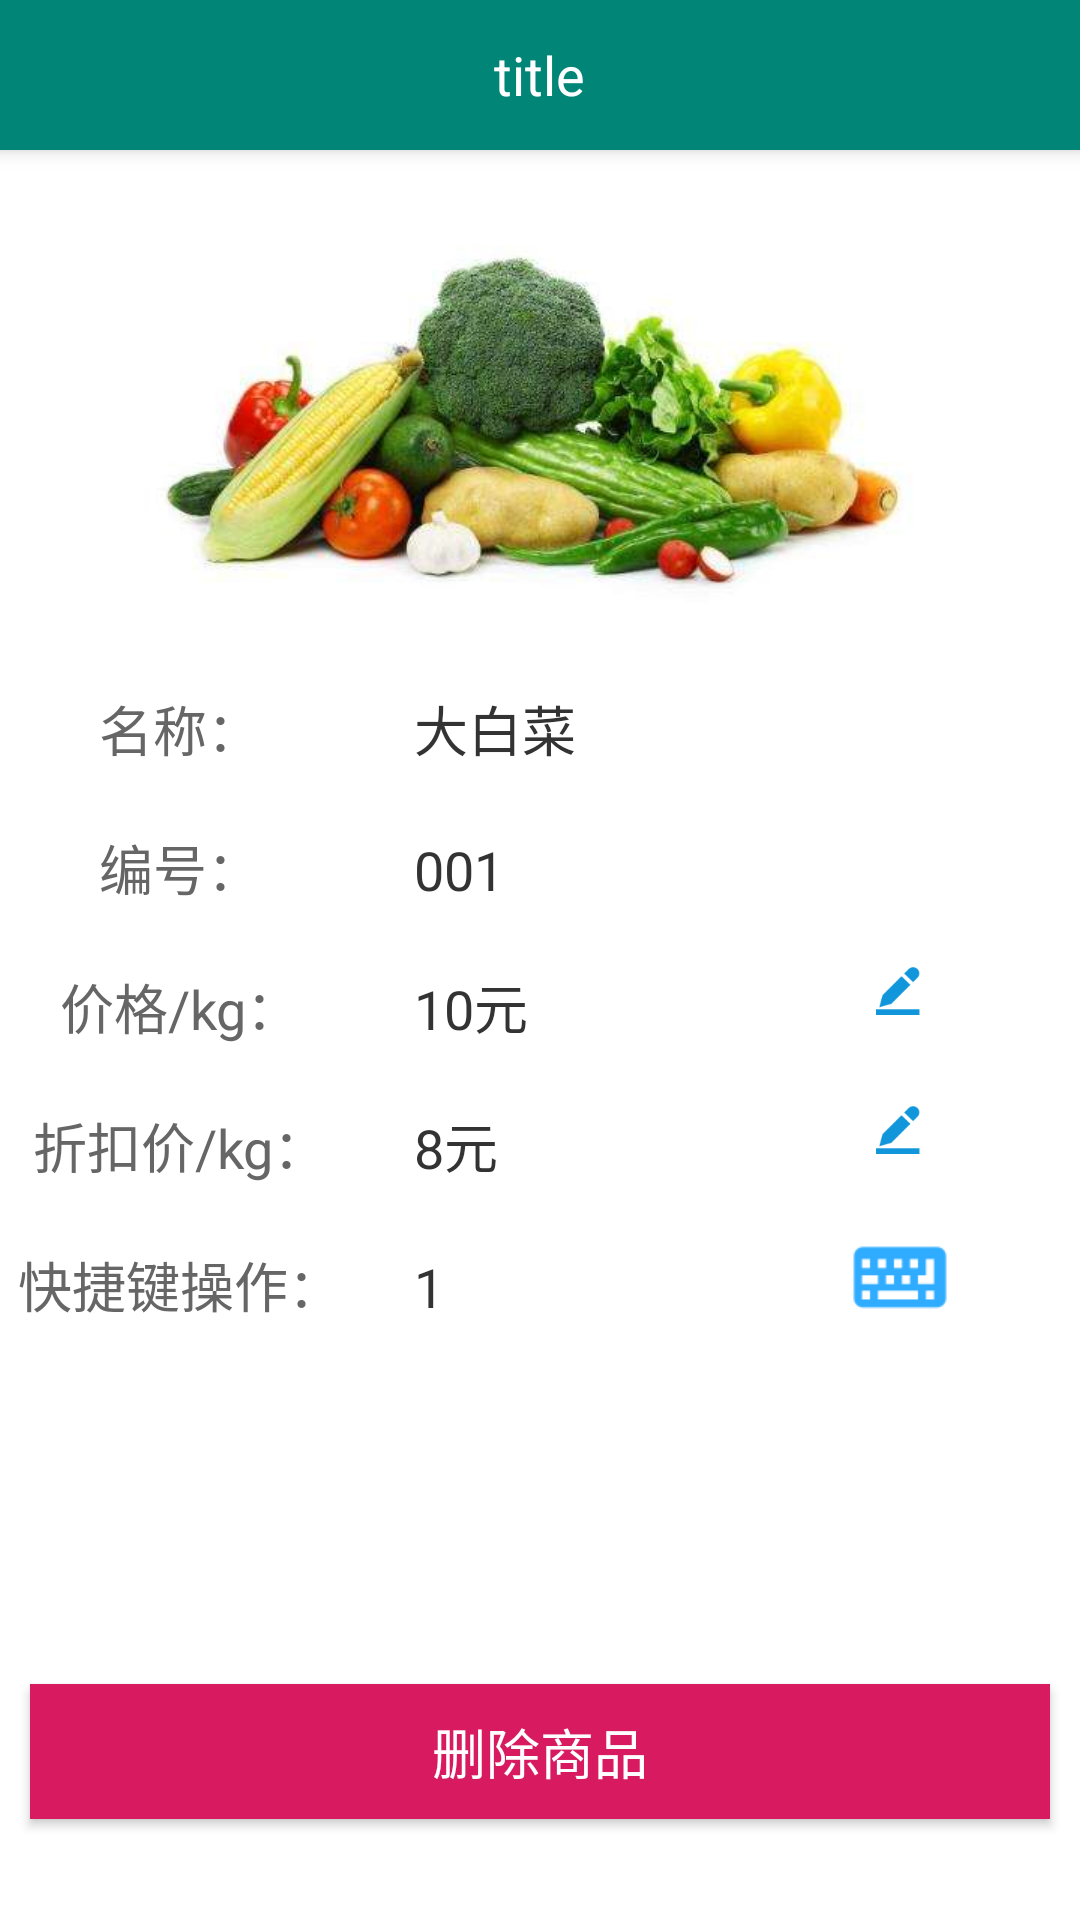

Write the Android layout XML for this screen, with the resource values it uses.
<!-- AndroidManifest.xml: application theme AppTheme -->
<!-- res/layout/activity_goods_details.xml -->
<?xml version="1.0" encoding="utf-8"?>
<LinearLayout xmlns:android="http://schemas.android.com/apk/res/android"
    xmlns:app="http://schemas.android.com/apk/res-auto"
    xmlns:tools="http://schemas.android.com/tools"
    android:layout_width="match_parent"
    android:layout_height="match_parent"
    android:orientation="vertical"
    tools:context=".ui.GoodsDetailsActivity">

    <include layout="@layout/public_common_title"/>

    <LinearLayout
        android:background="@color/white"
        android:id="@+id/details_layout"
        android:orientation="vertical"
        android:layout_width="match_parent"
        android:layout_height="match_parent">

        <ImageView
            android:layout_gravity="center_horizontal"
            android:src="@mipmap/timg"
            android:layout_width="wrap_content"
            android:layout_height="wrap_content" />
        <LinearLayout
            android:visibility="gone"
            android:layout_marginTop="20dp"
            android:layout_width="match_parent"
            android:layout_height="wrap_content">

            <TextView

                android:textColor="@color/black_666"
                android:gravity="center"
                android:layout_weight="1"
                android:textSize="18sp"
                android:text="类型："
                android:layout_width="0dp"
                android:layout_height="wrap_content" />
            <TextView
                android:id="@+id/goods_type"
                android:paddingRight="40dp"
                android:textColor="@color/black"
                android:paddingLeft="18dp"
                android:layout_weight="2"
                android:text="蔬菜"
                android:textSize="18sp"
                android:layout_width="0dp"
                android:layout_height="wrap_content" />

        </LinearLayout>

        <LinearLayout
            android:layout_marginTop="20dp"
            android:layout_width="match_parent"
            android:layout_height="wrap_content">

            <TextView
                android:textColor="@color/black_666"
                android:gravity="center"
                android:layout_weight="1"
                android:textSize="18sp"
                android:text="名称："
                android:layout_width="0dp"
                android:layout_height="wrap_content" />
            <TextView
                android:id="@+id/goods_name"
                android:paddingRight="40dp"
                android:textColor="@color/black"
                android:paddingLeft="18dp"
                android:layout_weight="2"
                android:text="大白菜"
                android:textSize="18sp"
                android:layout_width="0dp"
                android:layout_height="wrap_content" />

        </LinearLayout>
        <LinearLayout
            android:layout_marginTop="20dp"
            android:layout_width="match_parent"
            android:layout_height="wrap_content">

            <TextView
                android:textColor="@color/black_666"
                android:gravity="center"
                android:layout_weight="1"
                android:textSize="18sp"
                android:text="编号："
                android:layout_width="0dp"
                android:layout_height="wrap_content" />
            <TextView
                android:id="@+id/good_code"
                android:paddingRight="40dp"
                android:textColor="@color/black"
                android:paddingLeft="18dp"
                android:layout_weight="2"
                android:text="001"
                android:textSize="18sp"
                android:layout_width="0dp"
                android:layout_height="wrap_content" />

        </LinearLayout>
        <LinearLayout
            android:layout_marginTop="20dp"
            android:layout_width="match_parent"
            android:layout_height="wrap_content">

            <TextView
                android:textColor="@color/black_666"
                android:gravity="center"
                android:layout_weight="1"
                android:textSize="18sp"
                android:text="价格/kg："
                android:layout_width="0dp"
                android:layout_height="wrap_content" />
            <TextView
                android:id="@+id/prices_tv"
                android:textColor="@color/black"
                android:paddingLeft="18dp"
                android:layout_weight="1"
                android:text="10元"
                android:textSize="18sp"
                android:layout_width="0dp"
                android:layout_height="wrap_content" />
              <ImageView
                  android:id="@+id/prices_iv"
                  android:src="@mipmap/xiugai"
                  android:layout_weight="1"
                  android:layout_width="0dp"
                  android:layout_height="wrap_content" />
        </LinearLayout>
        <LinearLayout
            android:layout_marginTop="20dp"
            android:layout_width="match_parent"
            android:layout_height="wrap_content">

            <TextView
                android:textColor="@color/black_666"
                android:gravity="center"
                android:layout_weight="1"
                android:textSize="18sp"
                android:text="折扣价/kg："
                android:layout_width="0dp"
                android:layout_height="wrap_content" />
            <TextView
                android:id="@+id/discount_prices_tv"
                android:textColor="@color/black"
                android:paddingLeft="18dp"
                android:layout_weight="1"
                android:text="8元"
                android:textSize="18sp"
                android:layout_width="0dp"
                android:layout_height="wrap_content" />
            <ImageView
                android:id="@+id/discount_prices_iv"
                android:src="@mipmap/xiugai"
                android:layout_weight="1"
                android:layout_width="0dp"
                android:layout_height="wrap_content" />

        </LinearLayout>
        <LinearLayout
            android:layout_marginTop="20dp"
            android:layout_width="match_parent"
            android:layout_height="wrap_content">

            <TextView
                android:textColor="@color/black_666"
                android:gravity="center"
                android:layout_weight="1"
                android:textSize="18sp"
                android:text="快捷键操作："
                android:layout_width="0dp"
                android:layout_height="wrap_content" />
            <TextView

                android:id="@+id/shortcut_keys"
                android:textColor="@color/black"
                android:paddingLeft="18dp"
                android:layout_weight="1"
                android:text="1"
                android:textSize="18sp"
                android:layout_width="0dp"
                android:layout_height="wrap_content" />
            <ImageView
                android:id="@+id/shortcut_keys_iv"
                android:src="@mipmap/key_img"
                android:layout_weight="1"
                android:layout_width="0dp"
                android:layout_height="wrap_content" />

        </LinearLayout>

        <Button
            android:id="@+id/goods_delete"
            android:textSize="18sp"
            android:layout_marginLeft="10dp"
            android:layout_marginRight="10dp"
            android:textColor="@color/white"
            android:layout_marginTop="120dp"
            android:background="@color/colorAccent"
            android:text="删除商品"
            android:layout_width="match_parent"
            android:layout_height="45dp" />
    </LinearLayout>
</LinearLayout>
<!-- res/layout/public_common_title.xml (included above) -->
<?xml version="1.0" encoding="utf-8"?>
<LinearLayout xmlns:android="http://schemas.android.com/apk/res/android"
    android:id="@+id/commonTitleLayout"
    android:layout_width="match_parent"
    android:layout_height="50dp"
    android:elevation="4dp"

    android:background="@color/colorPrimary">

    <LinearLayout
        android:id="@+id/backLayout"
        android:layout_width="0dp"
        android:layout_height="match_parent"
        android:layout_weight="2"
        android:gravity="center">

        <ImageView
            android:layout_width="wrap_content"
            android:layout_height="wrap_content"
            android:layout_marginRight="20dp"
            android:background="@mipmap/icon_back" />
    </LinearLayout>

    <LinearLayout

        android:layout_width="0dp"
        android:layout_height="match_parent"
        android:layout_weight="7">

        <TextView
            android:id="@+id/conmonTitleTextView"
            android:layout_width="match_parent"
            android:layout_height="match_parent"
            android:gravity="center"
            android:text="title"
            android:textColor="@color/white"
            android:textSize="18sp" />
    </LinearLayout>

    <LinearLayout
        android:layout_width="0dp"
        android:layout_height="match_parent"
        android:layout_weight="2" />

</LinearLayout>
<!-- resources referenced by this layout -->
<resources>
  <color name="black">#333333</color>
  <color name="black_666">#666666</color>
  <color name="colorAccent">#D81B60</color>
  <color name="colorPrimary">#008577</color>
  <color name="white">#FFFFFF</color>
  <!-- mipmap key_img: png bitmap (mipmap-xhdpi, 1569 bytes) -->
  <!-- mipmap timg: jpg bitmap (mipmap-xhdpi, 17122 bytes) -->
  <!-- mipmap xiugai: png bitmap (mipmap-xxxhdpi, 2543 bytes) -->
  <style name="AppTheme" parent="Theme.AppCompat.Light.NoActionBar">
          
          <item name="colorPrimary">@color/colorPrimary</item>
          <item name="colorPrimaryDark">@color/colorPrimaryDark</item>
          <item name="colorAccent">@color/colorAccent</item>
      </style>
  <color name="colorPrimaryDark">#00574B</color>
</resources>
